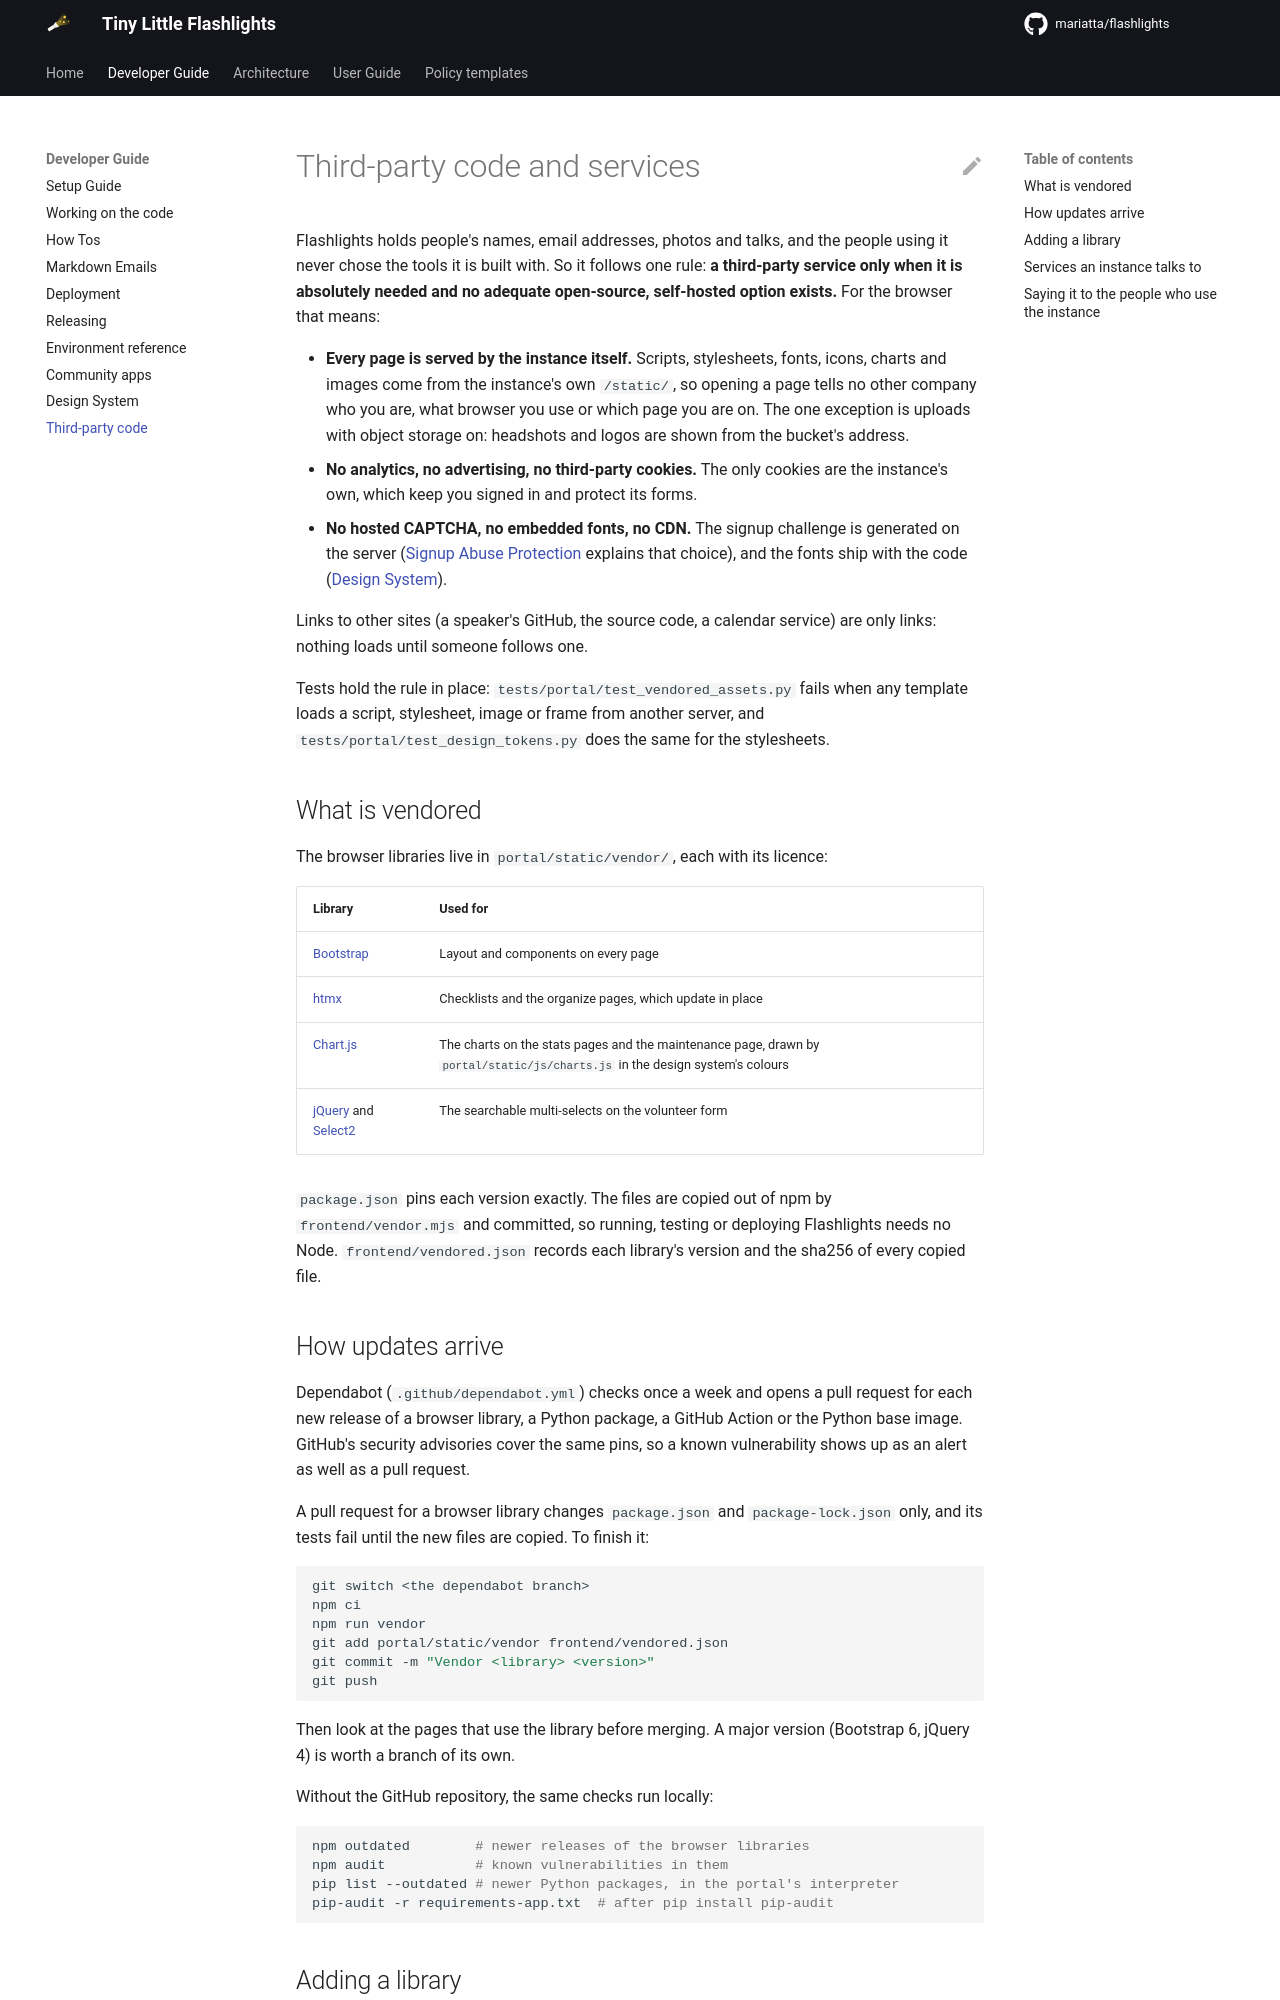

repository: Mariatta/flashlights · page: 0.1.0/developer/third_party/index.html · generator: mkdocs

---
title: Third-party code and services
description: Why every page is served by the instance itself, what is vendored, and how its updates arrive
---

# Third-party code and services

Flashlights holds people's names, email addresses, photos and talks, and the
people using it never chose the tools it is built with. So it follows one
rule: **a third-party service only when it is absolutely needed and no
adequate open-source, self-hosted option exists.** For the browser that
means:

- **Every page is served by the instance itself.** Scripts, stylesheets,
  fonts, icons, charts and images come from the instance's own `/static/`,
  so opening a page tells no other company who you are, what browser you
  use or which page you are on. The one exception is uploads with object
  storage on: headshots and logos are shown from the bucket's address.
- **No analytics, no advertising, no third-party cookies.** The only cookies
  are the instance's own, which keep you signed in and protect its forms.
- **No hosted CAPTCHA, no embedded fonts, no CDN.** The signup challenge is
  generated on the server ([Signup Abuse Protection](../architecture/signup-abuse-protection.md)
  explains that choice), and the fonts ship with the code
  ([Design System](design.md)).

Links to other sites (a speaker's GitHub, the source code, a calendar
service) are only links: nothing loads until someone follows one.

Tests hold the rule in place: `tests/portal/test_vendored_assets.py` fails
when any template loads a script, stylesheet, image or frame from another
server, and `tests/portal/test_design_tokens.py` does the same for the
stylesheets.

## What is vendored

The browser libraries live in `portal/static/vendor/`, each with its
licence:

| Library | Used for |
|---|---|
| [Bootstrap](https://getbootstrap.com/) | Layout and components on every page |
| [htmx](https://htmx.org/) | Checklists and the organize pages, which update in place |
| [Chart.js](https://www.chartjs.org/) | The charts on the stats pages and the maintenance page, drawn by `portal/static/js/charts.js` in the design system's colours |
| [jQuery](https://jquery.com/) and [Select2](https://select2.org/) | The searchable multi-selects on the volunteer form |

`package.json` pins each version exactly. The files are copied out of npm
by `frontend/vendor.mjs` and committed, so running, testing or deploying
Flashlights needs no Node. `frontend/vendored.json` records each library's
version and the sha256 of every copied file.
